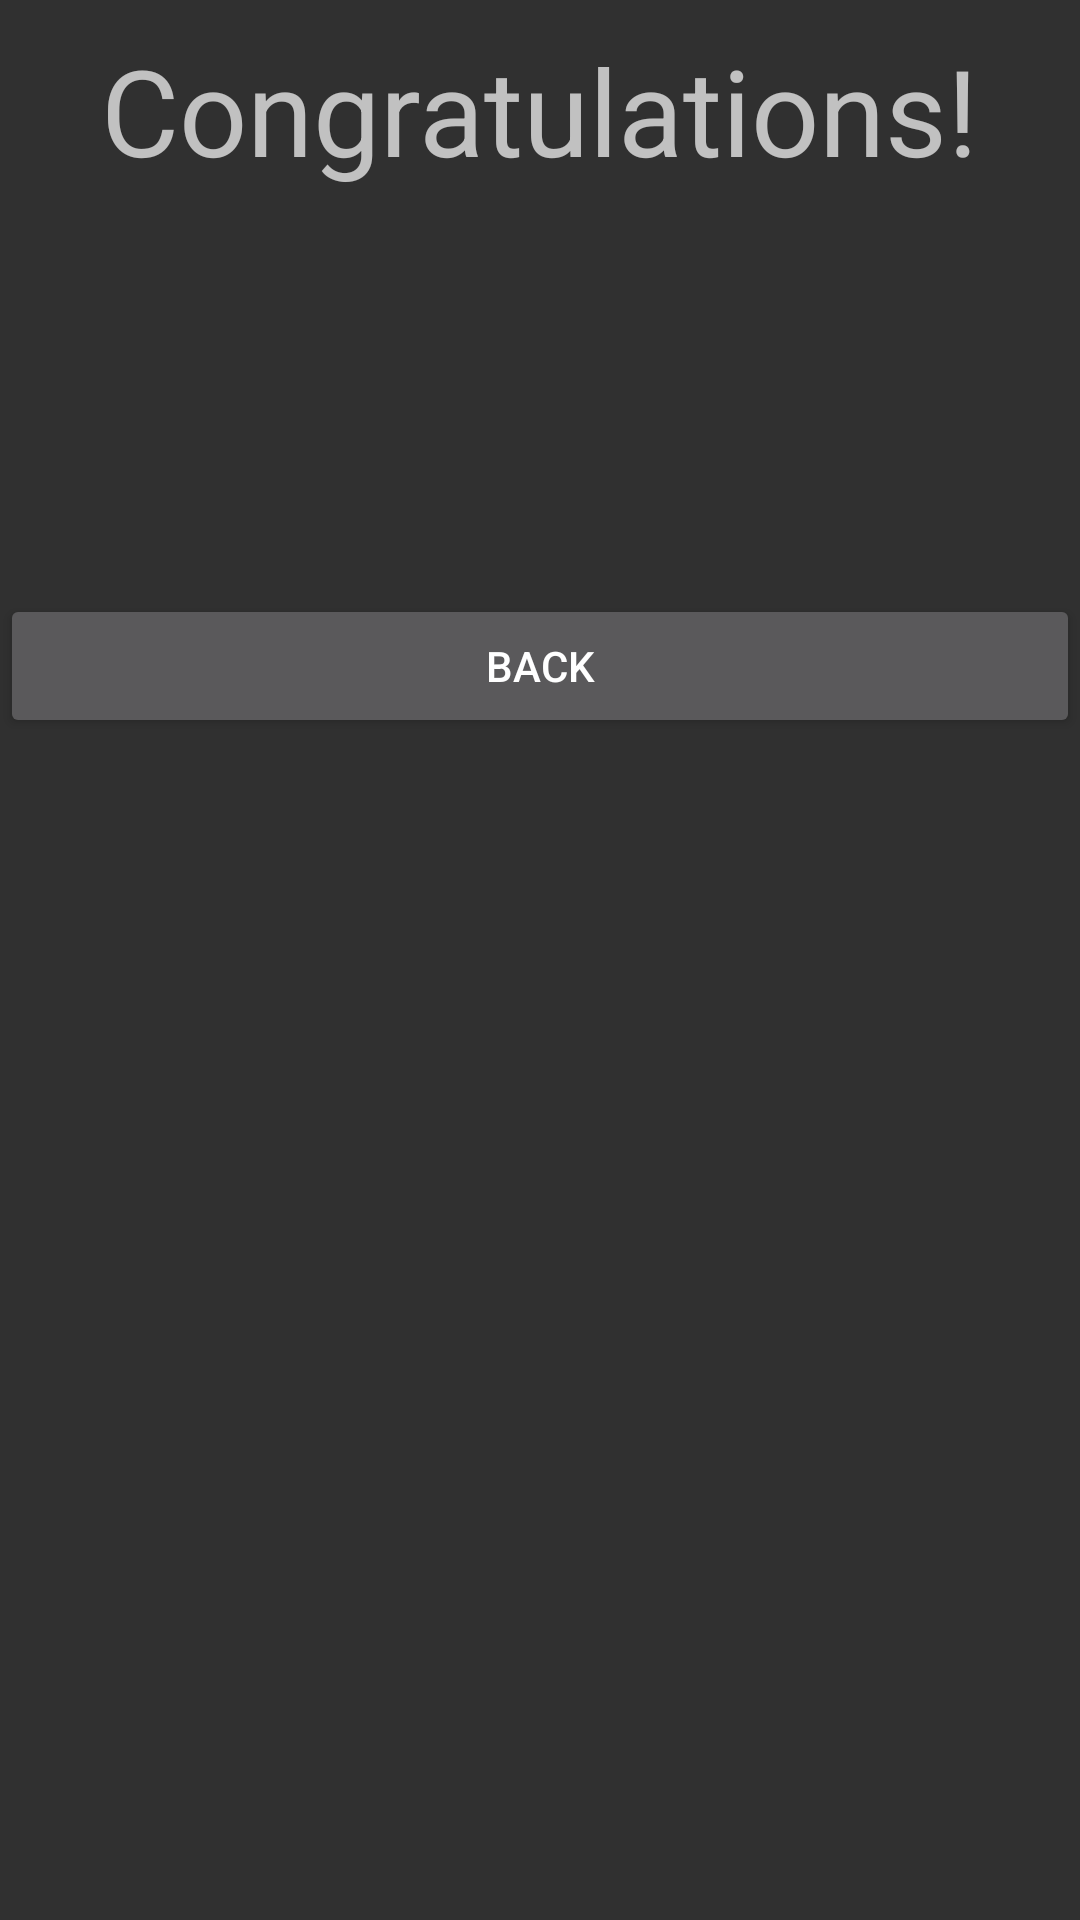

Write the Android layout XML for this screen, with the resource values it uses.
<!-- AndroidManifest.xml: application theme AppTheme -->
<!-- res/layout/activity_final.xml -->
<?xml version="1.0" encoding="utf-8"?>
<LinearLayout xmlns:android="http://schemas.android.com/apk/res/android"
    android:layout_width="match_parent"
    android:layout_height="match_parent"
    android:orientation="vertical"
    android:layout_margin="10dp">
    <TextView
        android:layout_width="wrap_content"
        android:layout_height="wrap_content"
        android:layout_gravity="center"
        android:text="Congratulations!"
        android:textSize="40dp"
        android:layout_margin="10dp"/>

    <TextView
        android:id="@+id/correctAnswers"
        android:layout_width="wrap_content"
        android:layout_height="wrap_content"
        android:textSize="24dp"
        android:layout_margin="10dp"
        android:layout_gravity="center"/>

    <TextView
        android:id="@+id/totalResult"
        android:layout_width="wrap_content"
        android:layout_height="wrap_content"
        android:textSize="24dp"
        android:layout_margin="20dp"
        android:layout_gravity="center"/>

    <Button
        android:id="@+id/backLastButton"
        android:layout_width="match_parent"
        android:layout_height="wrap_content"
        android:text="Back"
        android:onClick="goBackClicked"/>

</LinearLayout>
<!-- resources referenced by this layout -->
<resources>
  <style name="AppTheme" parent="Theme.AppCompat">
          <item name="colorPrimary">@color/light</item>
          <item name="colorPrimaryDark">@color/light</item>
          <item name="colorAccent">@color/colorAccent</item>
      </style>
  <color name="light">#3b3b3b</color>
  <color name="colorAccent">#FF4081</color>
</resources>
